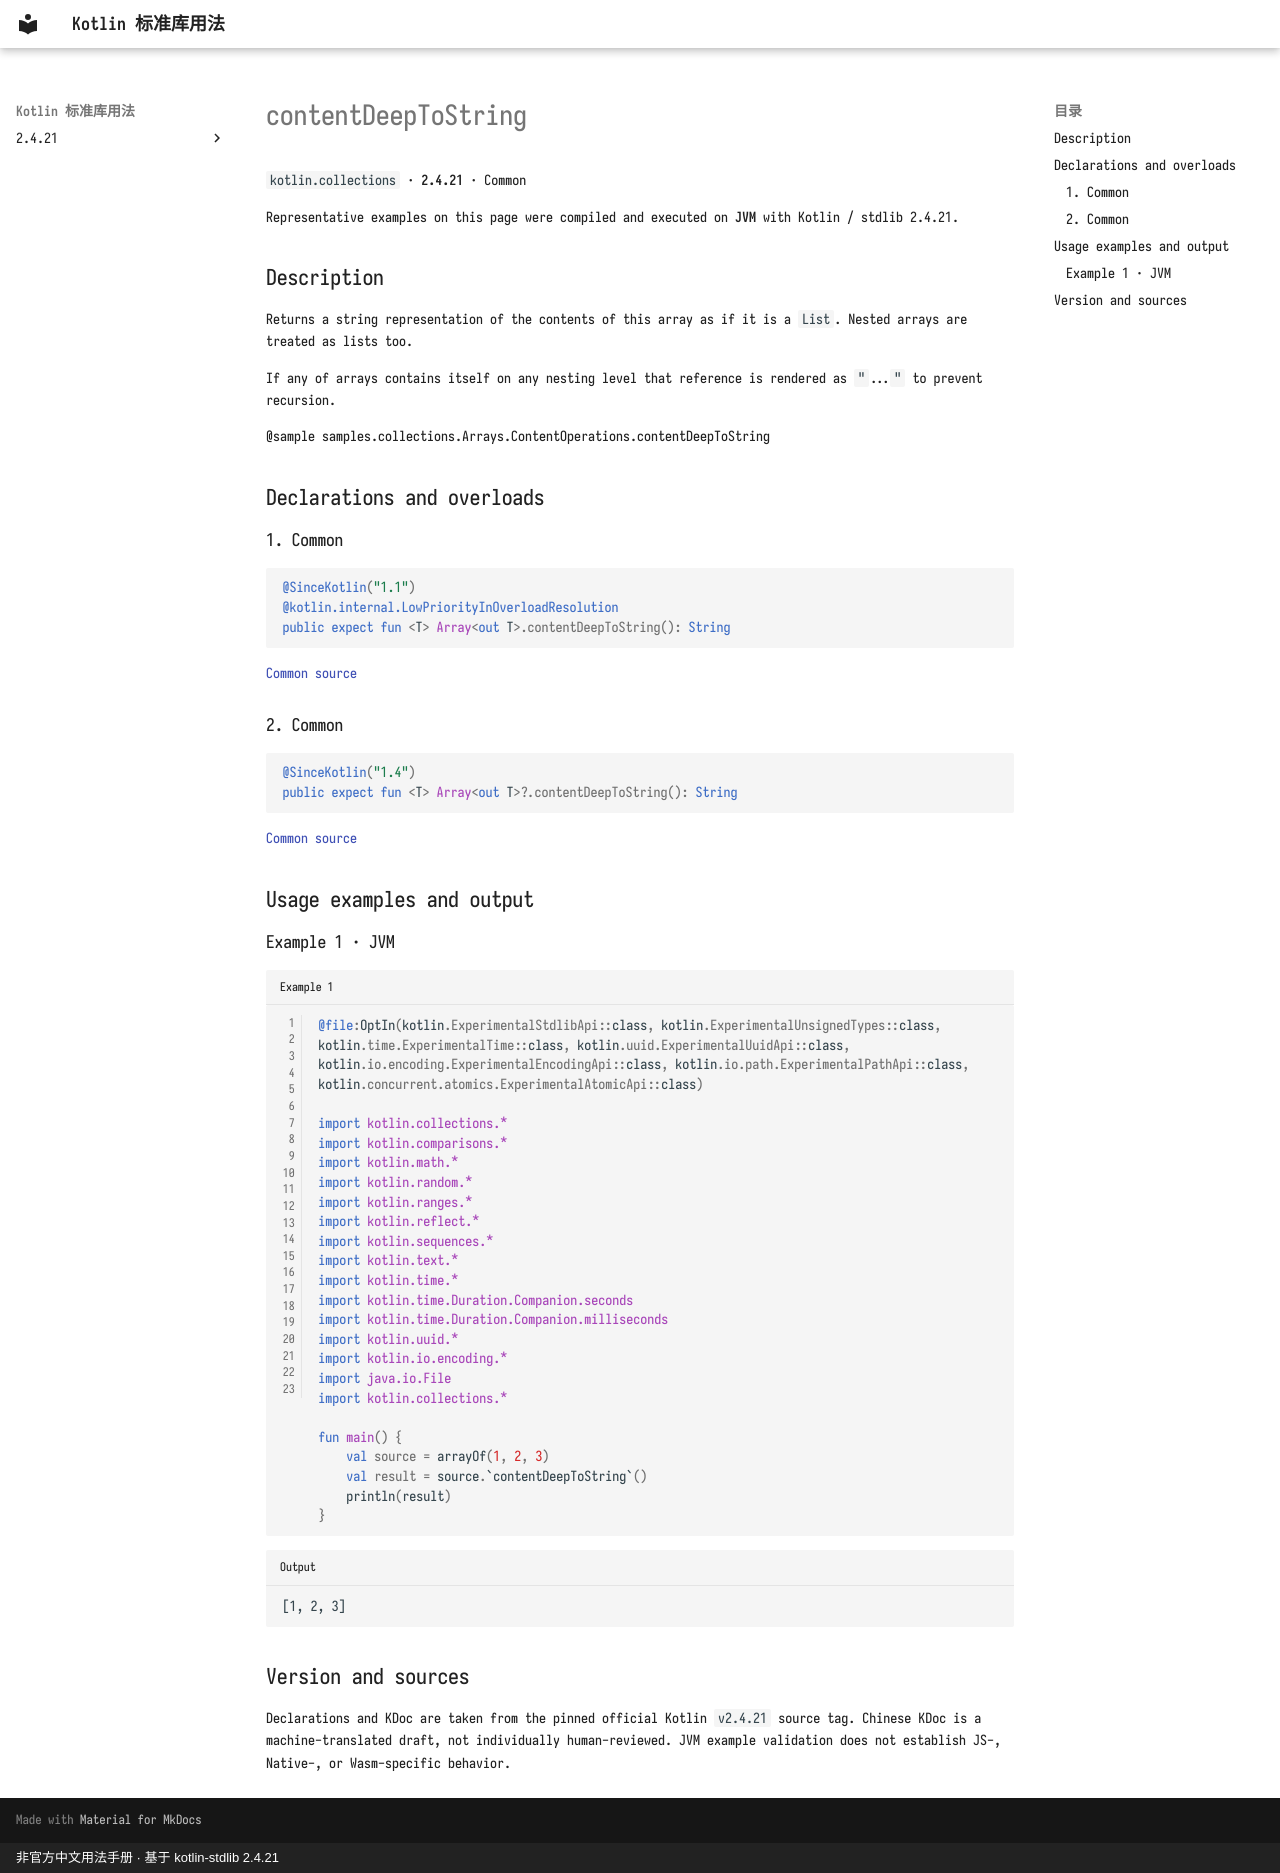

repository: oooooooko/kotlin-stdlib-docs · page: en/api/kotlin.collections/contentdeeptostring--5bc98384/index.html · generator: mkdocs · copyright: 非官方中文用法手册 · 基于 kotlin-stdlib 2.4.21

# contentDeepToString

`kotlin.collections` · **2.4.21** · Common

Representative examples on this page were compiled and executed on **JVM** with Kotlin / stdlib 2.4.21.

## Description

Returns a string representation of the contents of this array as if it is a `List`.
Nested arrays are treated as lists too.

If any of arrays contains itself on any nesting level that reference
is rendered as `"`...`"` to prevent recursion.

@sample samples.collections.Arrays.ContentOperations.contentDeepToString

## Declarations and overloads

### 1. Common

```kotlin
@SinceKotlin("1.1")
@kotlin.internal.LowPriorityInOverloadResolution
public expect fun <T> Array<out T>.contentDeepToString(): String
```

[Common source](https://github.com/JetBrains/kotlin/blob/v2.4.21/libraries/stdlib/common/src/generated/_Arrays.kt#L8202)

### 2. Common

```kotlin
@SinceKotlin("1.4")
public expect fun <T> Array<out T>?.contentDeepToString(): String
```

[Common source](https://github.com/JetBrains/kotlin/blob/v2.4.21/libraries/stdlib/common/src/generated/_Arrays.kt#L8215)

## Usage examples and output

### Example 1 · JVM

```kotlin title="Example 1" linenums="1"
@file:OptIn(kotlin.ExperimentalStdlibApi::class, kotlin.ExperimentalUnsignedTypes::class, kotlin.time.ExperimentalTime::class, kotlin.uuid.ExperimentalUuidApi::class, kotlin.io.encoding.ExperimentalEncodingApi::class, kotlin.io.path.ExperimentalPathApi::class, kotlin.concurrent.atomics.ExperimentalAtomicApi::class)

import kotlin.collections.*
import kotlin.comparisons.*
import kotlin.math.*
import kotlin.random.*
import kotlin.ranges.*
import kotlin.reflect.*
import kotlin.sequences.*
import kotlin.text.*
import kotlin.time.*
import kotlin.time.Duration.Companion.seconds
import kotlin.time.Duration.Companion.milliseconds
import kotlin.uuid.*
import kotlin.io.encoding.*
import java.io.File
import kotlin.collections.*

fun main() {
    val source = arrayOf(1, 2, 3)
    val result = source.`contentDeepToString`()
    println(result)
}
```

```text title="Output"
[1, 2, 3]
```

## Version and sources

Declarations and KDoc are taken from the pinned official Kotlin `v2.4.21` source tag. Chinese KDoc is a machine-translated draft, not individually human-reviewed. JVM example validation does not establish JS-, Native-, or Wasm-specific behavior.
